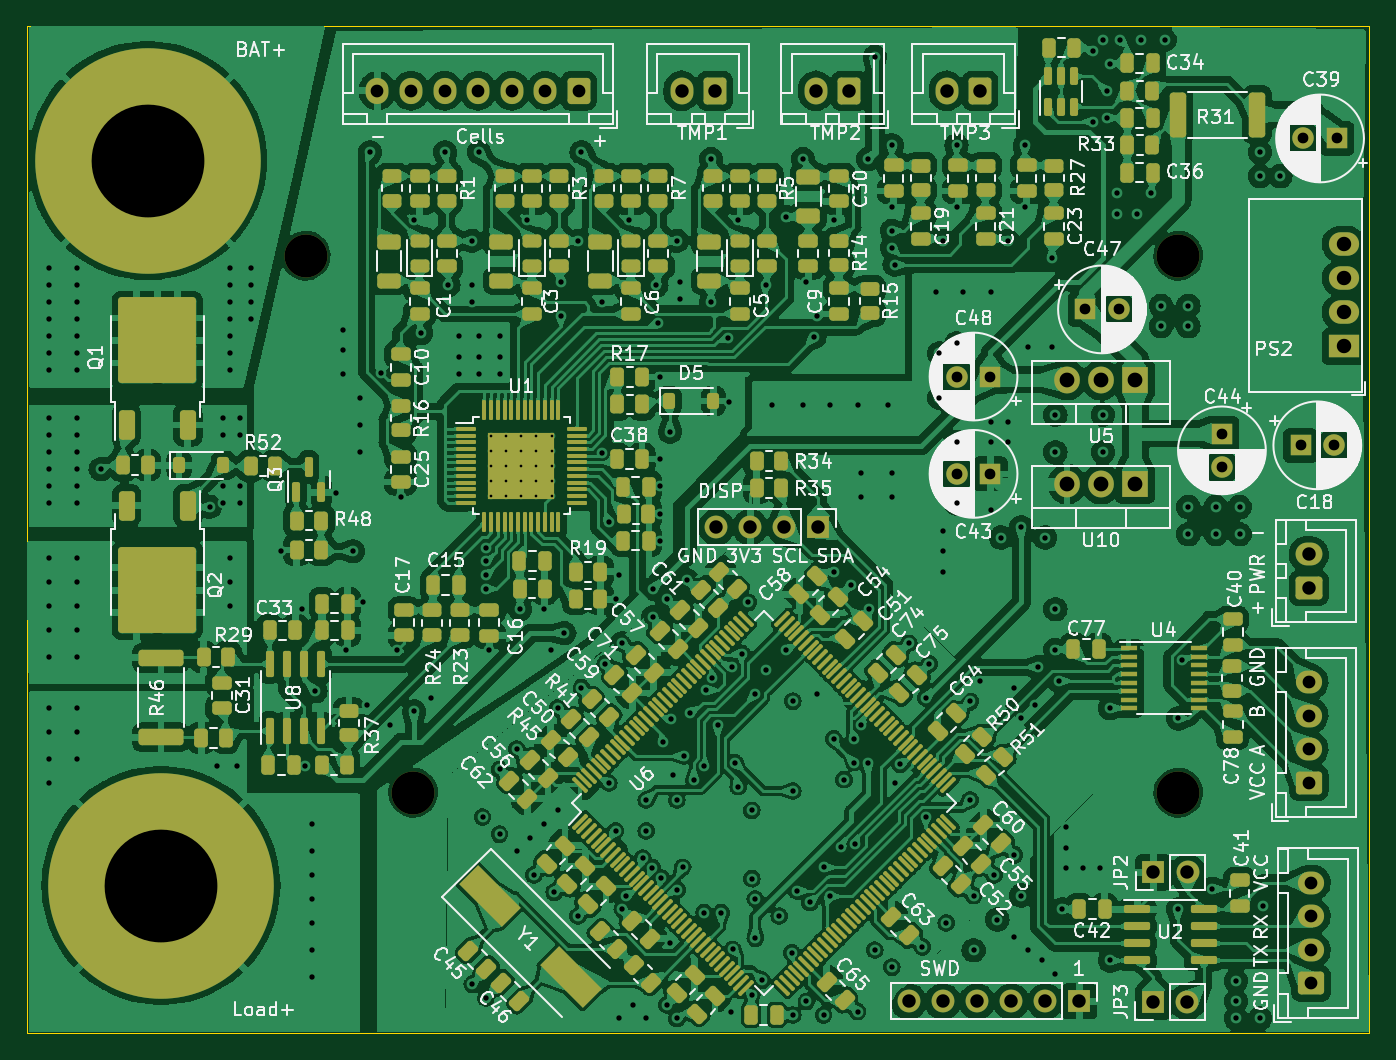
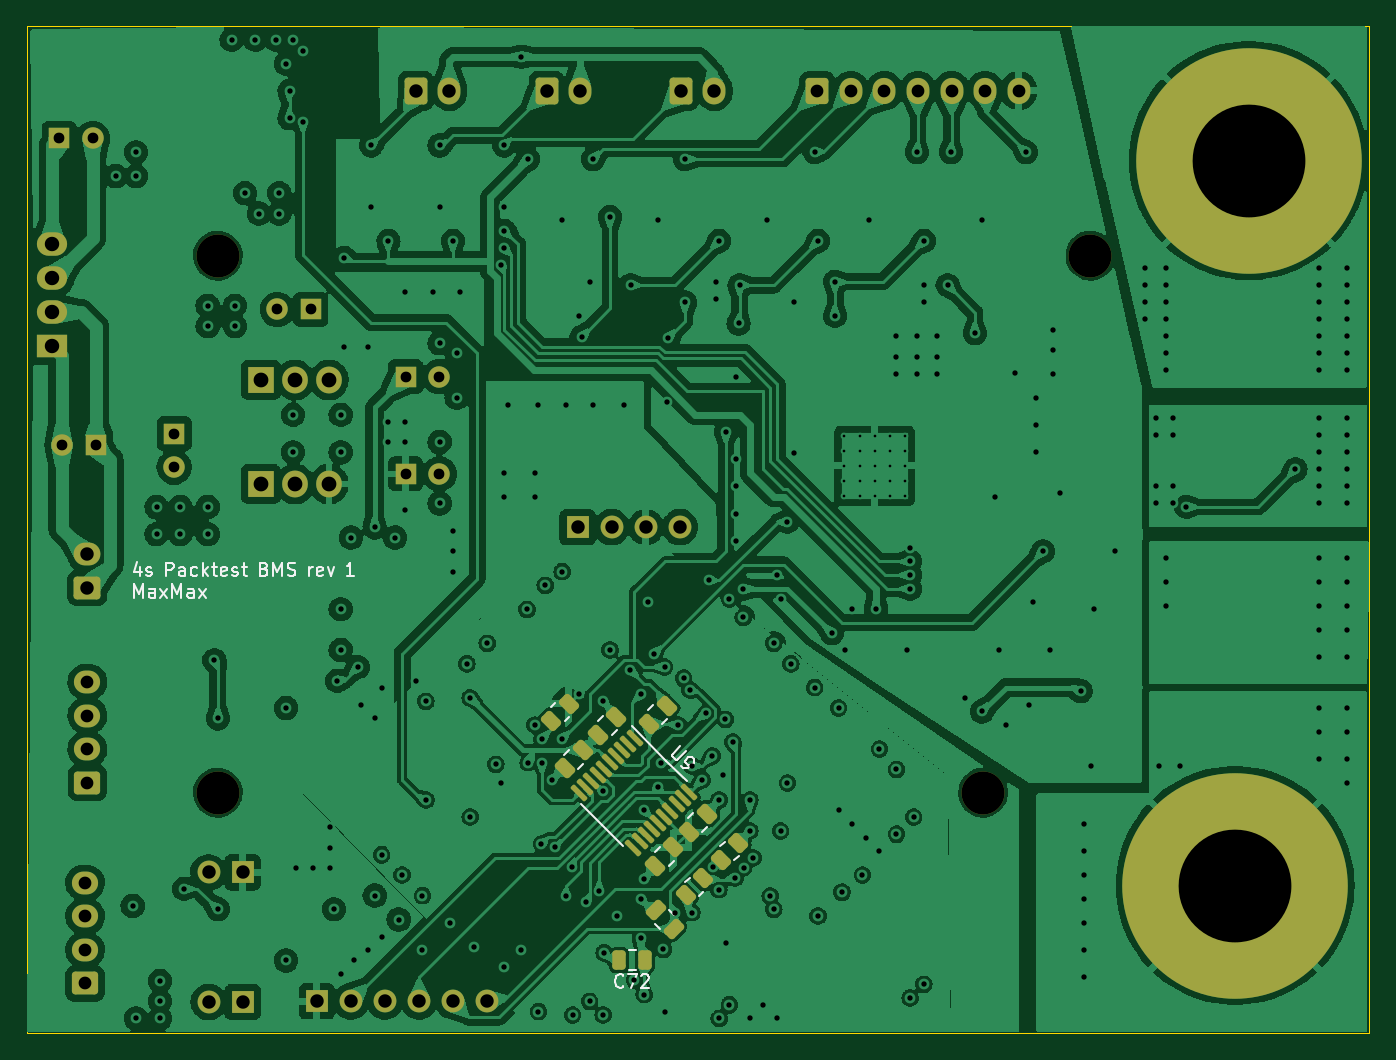
Circuit board: 13 layer files. Board 100.0 x 75.0 mm.
- bottom_copper: eet_bms-B_Cu.gbr (560702 bytes)
- bottom_mask: eet_bms-B_Mask.gbr (6149 bytes)
- paste: eet_bms-B_Paste.gbr (3030 bytes)
- bottom_silk: eet_bms-B_Silkscreen.gbr (14779 bytes)
- outline: eet_bms-Edge_Cuts.gbr (688 bytes)
- top_copper: eet_bms-F_Cu.gbr (1124183 bytes)
- top_mask: eet_bms-F_Mask.gbr (23578 bytes)
- paste: eet_bms-F_Paste.gbr (22102 bytes)
- top_silk: eet_bms-F_Silkscreen.gbr (256089 bytes)
- inner_copper: eet_bms-In1_Cu.gbr (419440 bytes)
- inner_copper: eet_bms-In2_Cu.gbr (419440 bytes)
- drill: eet_bms-NPTH.drl (401 bytes)
- drill: eet_bms-PTH.drl (6583 bytes)

=== bottom_copper: eet_bms-B_Cu.gbr (560702 bytes, source omitted) ===
=== bottom_mask: eet_bms-B_Mask.gbr (6149 bytes, source omitted) ===
=== paste: eet_bms-B_Paste.gbr (3030 bytes, source withheld) ===
=== bottom_silk: eet_bms-B_Silkscreen.gbr (14779 bytes, source omitted) ===
=== outline: eet_bms-Edge_Cuts.gbr ===
%TF.GenerationSoftware,KiCad,Pcbnew,(7.0.0)*%
%TF.CreationDate,2023-12-08T18:55:42+01:00*%
%TF.ProjectId,mg_farm_bms,6d675f66-6172-46d5-9f62-6d732e6b6963,rev?*%
%TF.SameCoordinates,Original*%
%TF.FileFunction,Profile,NP*%
%FSLAX46Y46*%
G04 Gerber Fmt 4.6, Leading zero omitted, Abs format (unit mm)*
G04 Created by KiCad (PCBNEW (7.0.0)) date 2023-12-08 18:55:42*
%MOMM*%
%LPD*%
G01*
G04 APERTURE LIST*
%TA.AperFunction,Profile*%
%ADD10C,0.100000*%
%TD*%
G04 APERTURE END LIST*
D10*
X88223235Y-56912235D02*
X188223235Y-56912235D01*
X188223235Y-56912235D02*
X188223235Y-131912235D01*
X188223235Y-131912235D02*
X88223235Y-131912235D01*
X88223235Y-131912235D02*
X88223235Y-56912235D01*
M02*

=== top_copper: eet_bms-F_Cu.gbr (1124183 bytes, source omitted) ===
=== top_mask: eet_bms-F_Mask.gbr (23578 bytes, source omitted) ===
=== paste: eet_bms-F_Paste.gbr (22102 bytes, source omitted) ===
=== top_silk: eet_bms-F_Silkscreen.gbr (256089 bytes, source omitted) ===
=== inner_copper: eet_bms-In1_Cu.gbr (419440 bytes, source omitted) ===
=== inner_copper: eet_bms-In2_Cu.gbr (419440 bytes, source omitted) ===
=== drill: eet_bms-NPTH.drl ===
M48
; DRILL file {KiCad (7.0.0)} date Fri Dec  8 18:55:45 2023
; FORMAT={-:-/ absolute / inch / decimal}
; #@! TF.CreationDate,2023-12-08T18:55:45+01:00
; #@! TF.GenerationSoftware,Kicad,Pcbnew,(7.0.0)
; #@! TF.FileFunction,NonPlated,1,4,NPTH
FMAT,2
INCH
; #@! TA.AperFunction,NonPlated,NPTH,ComponentDrill
T1C0.1260
%
G90
G05
T1
X4.2913Y-2.9134
X4.6063Y-4.4882
X6.8504Y-2.9134
X6.8504Y-4.4882
T0
M30

=== drill: eet_bms-PTH.drl (6583 bytes, source omitted) ===
